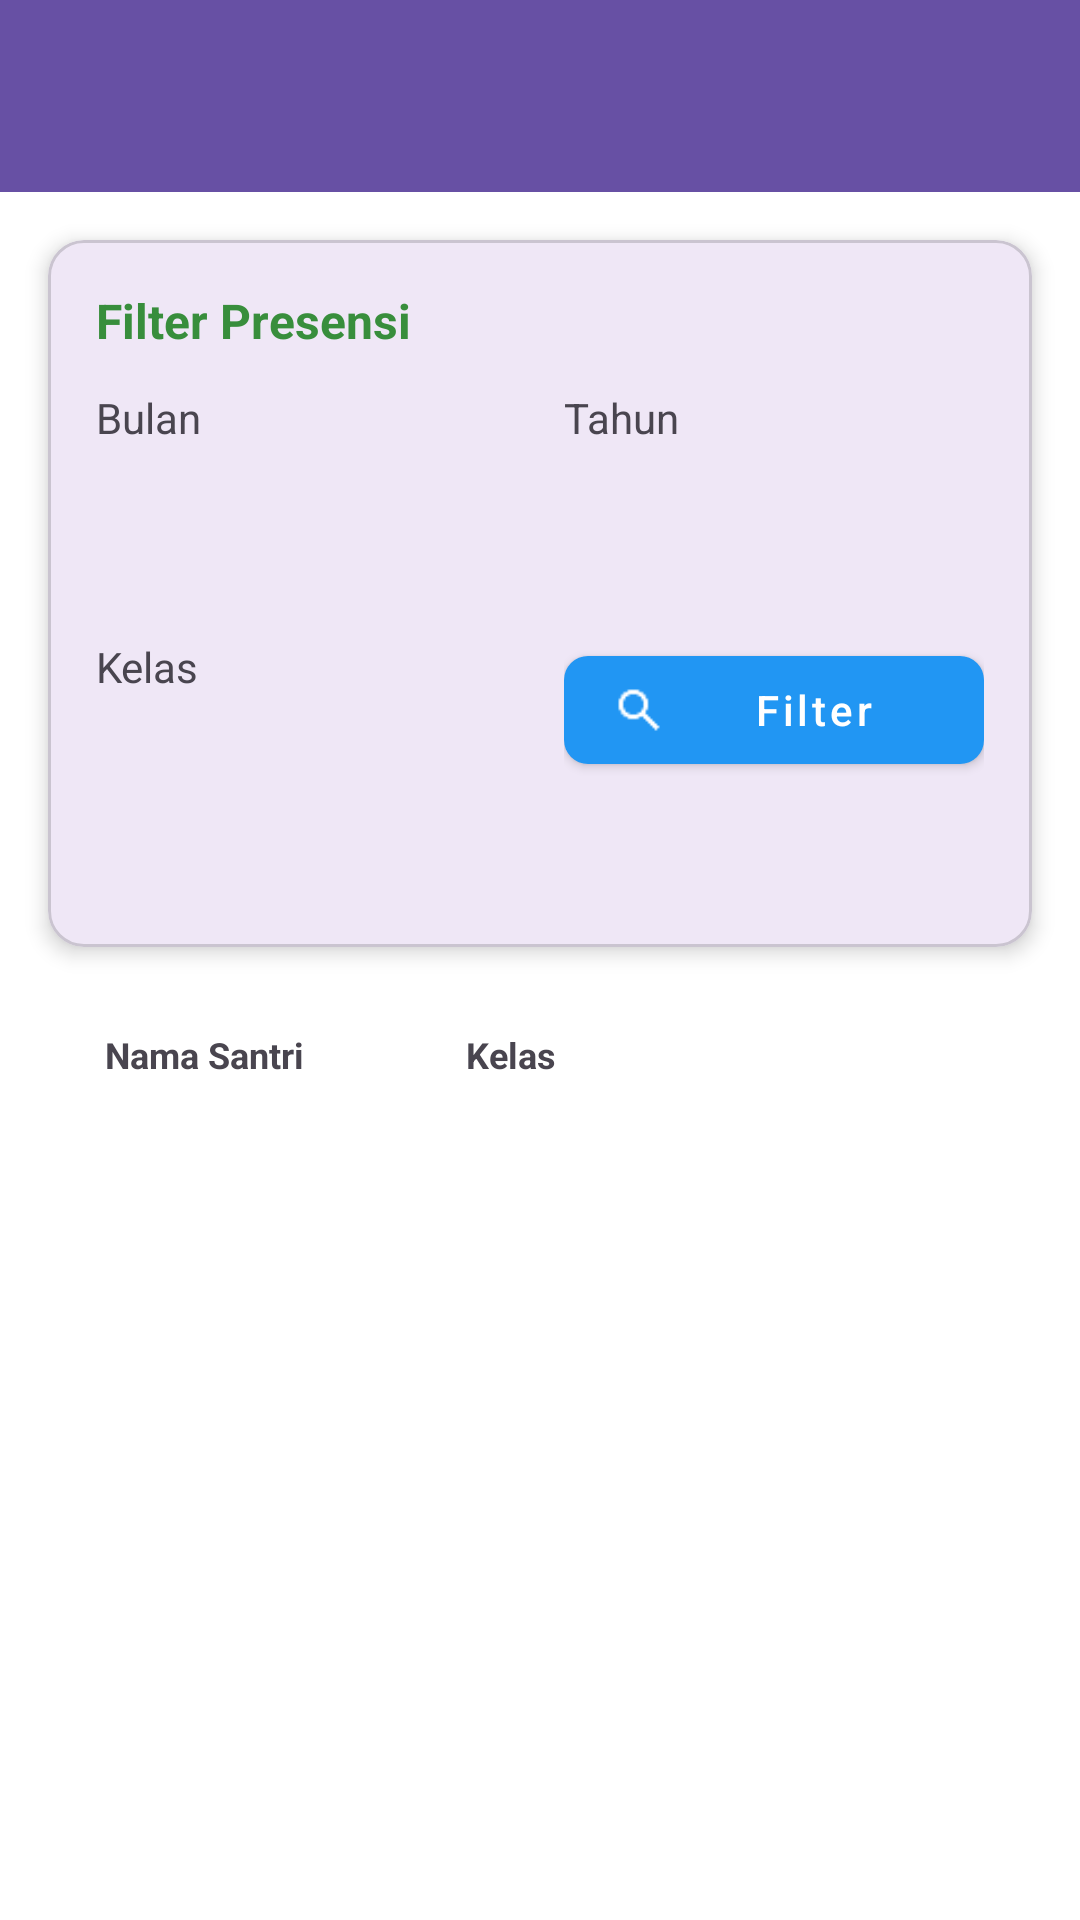

Reconstruct the res/layout file that produces this screen, plus the resources it refers to.
<!-- AndroidManifest.xml: application theme Theme.EPrestasi -->
<!-- res/layout/activity_presensi.xml -->
<?xml version="1.0" encoding="utf-8"?>
<androidx.constraintlayout.widget.ConstraintLayout xmlns:android="http://schemas.android.com/apk/res/android"
    xmlns:app="http://schemas.android.com/apk/res-auto"
    xmlns:tools="http://schemas.android.com/tools"
    android:layout_width="match_parent"
    android:layout_height="match_parent"
    android:background="@color/white">

    
    <com.google.android.material.appbar.AppBarLayout
        android:id="@+id/appBarLayout"
        android:layout_width="match_parent"
        android:layout_height="wrap_content"
        app:layout_constraintTop_toTopOf="parent"
        app:layout_constraintStart_toStartOf="parent"
        app:layout_constraintEnd_toEndOf="parent">

        <androidx.appcompat.widget.Toolbar
            android:id="@+id/toolbar"
            android:layout_width="match_parent"
            android:layout_height="?attr/actionBarSize"
            android:background="?attr/colorPrimary"
            android:theme="@style/ThemeOverlay.AppCompat.Dark.ActionBar"
            app:layout_scrollFlags="scroll|enterAlways" />
    </com.google.android.material.appbar.AppBarLayout>

    
    <com.google.android.material.card.MaterialCardView
        android:id="@+id/cardfilter"
        android:layout_width="match_parent"
        android:layout_height="wrap_content"
        android:layout_margin="16dp"
        app:cardCornerRadius="12dp"
        app:cardElevation="4dp"
        app:layout_constraintTop_toBottomOf="@+id/appBarLayout">

        <LinearLayout
            android:layout_width="match_parent"
            android:layout_height="wrap_content"
            android:orientation="vertical"
            android:padding="16dp">

            <TextView
                android:layout_width="wrap_content"
                android:layout_height="wrap_content"
                android:text="Filter Presensi"
                android:textSize="16sp"
                android:textStyle="bold"
                android:textColor="@color/colorPrimaryDark"
                android:layout_marginBottom="12dp"/>

            <LinearLayout
                android:layout_width="match_parent"
                android:layout_height="wrap_content"
                android:orientation="horizontal"
                android:layout_marginBottom="12dp">

                <LinearLayout
                    android:layout_width="0dp"
                    android:layout_height="wrap_content"
                    android:layout_weight="1"
                    android:orientation="vertical"
                    android:layout_marginEnd="8dp">

                    <TextView
                        android:layout_width="wrap_content"
                        android:layout_height="wrap_content"
                        android:text="Bulan"
                        android:textSize="14sp"
                        android:layout_marginBottom="4dp"/>

                    <Spinner
                        android:id="@+id/bulanspinner"
                        android:layout_width="match_parent"
                        android:layout_height="48dp"
                        android:background="@drawable/bg_rounded_white"/>
                </LinearLayout>

                <LinearLayout
                    android:layout_width="0dp"
                    android:layout_height="wrap_content"
                    android:layout_weight="1"
                    android:orientation="vertical"
                    android:layout_marginStart="8dp">

                    <TextView
                        android:layout_width="wrap_content"
                        android:layout_height="wrap_content"
                        android:text="Tahun"
                        android:textSize="14sp"
                        android:layout_marginBottom="4dp"/>

                    <Spinner
                        android:id="@+id/tahunspinner"
                        android:layout_width="match_parent"
                        android:layout_height="48dp"
                        android:background="@drawable/bg_rounded_white"/>
                </LinearLayout>
            </LinearLayout>

            <LinearLayout
                android:layout_width="match_parent"
                android:layout_height="wrap_content"
                android:orientation="horizontal"
                android:layout_marginBottom="16dp">

                <LinearLayout
                    android:layout_width="0dp"
                    android:layout_height="wrap_content"
                    android:layout_weight="1"
                    android:orientation="vertical"
                    android:layout_marginEnd="8dp">

                    <TextView
                        android:layout_width="wrap_content"
                        android:layout_height="wrap_content"
                        android:text="Kelas"
                        android:textSize="14sp"
                        android:layout_marginBottom="4dp"/>

                    <Spinner
                        android:id="@+id/kelasspinner"
                        android:layout_width="match_parent"
                        android:layout_height="48dp"
                        android:background="@drawable/bg_rounded_white"/>
                </LinearLayout>

                <LinearLayout
                    android:layout_width="0dp"
                    android:layout_height="wrap_content"
                    android:layout_weight="1"
                    android:orientation="vertical"
                    android:gravity="bottom"
                    android:layout_marginStart="8dp">

                    <com.google.android.material.button.MaterialButton
                        android:id="@+id/FilterBtn"
                        style="@style/Widget.MaterialComponents.Button"
                        android:layout_width="match_parent"
                        android:layout_height="48dp"
                        android:text="Filter"
                        android:textAllCaps="false"
                        app:backgroundTint="@color/primaryColor"
                        app:cornerRadius="8dp"
                        app:icon="@drawable/search_24"
                        app:iconSize="18dp"/>
                </LinearLayout>
            </LinearLayout>
        </LinearLayout>
    </com.google.android.material.card.MaterialCardView>

    
    <HorizontalScrollView
        android:id="@+id/header_ScrollView"
        android:layout_width="match_parent"
        android:layout_height="wrap_content"
        android:layout_marginTop="8dp"
        android:scrollbars="none"
        app:layout_constraintEnd_toEndOf="parent"
        app:layout_constraintStart_toStartOf="parent"
        app:layout_constraintTop_toBottomOf="@+id/cardfilter">

        <LinearLayout
            android:layout_width="wrap_content"
            android:layout_height="wrap_content"
            android:orientation="horizontal"
            android:padding="8dp">

            
            <TextView
                android:layout_width="120dp"
                android:layout_height="40dp"
                android:layout_marginEnd="2dp"
                android:background="@drawable/bg_rounded_white"
                android:gravity="center"
                android:text="Nama Santri"
                android:textSize="12sp"
                android:textStyle="bold" />

            
            <TextView
                android:layout_width="80dp"
                android:layout_height="40dp"
                android:layout_marginEnd="2dp"
                android:background="@drawable/bg_rounded_white"
                android:gravity="center"
                android:text="Kelas"
                android:textSize="12sp"
                android:textStyle="bold" />

            
            <LinearLayout
                android:id="@+id/containerHeaderTanggal"
                android:layout_width="wrap_content"
                android:layout_height="wrap_content"
                android:orientation="horizontal" />
        </LinearLayout>
    </HorizontalScrollView>

    
    <ProgressBar
        android:id="@+id/progressBar"
        android:layout_width="wrap_content"
        android:layout_height="wrap_content"
        android:visibility="gone"
        app:layout_constraintTop_toBottomOf="@+id/headerScrollView"
        app:layout_constraintBottom_toBottomOf="parent"
        app:layout_constraintStart_toStartOf="parent"
        app:layout_constraintEnd_toEndOf="parent"/>

    
    <TextView
        android:id="@+id/tv_NoData"
        android:layout_width="wrap_content"
        android:layout_height="wrap_content"
        android:text="Tidak ada data presensi"
        android:textSize="16sp"
        android:textColor="@color/colorPrimaryLight"
        android:visibility="gone"
        app:layout_constraintTop_toBottomOf="@+id/headerScrollView"
        app:layout_constraintBottom_toBottomOf="parent"
        app:layout_constraintStart_toStartOf="parent"
        app:layout_constraintEnd_toEndOf="parent"/>

    
    <androidx.core.widget.NestedScrollView
        android:layout_width="match_parent"
        android:layout_height="0dp"
        android:fillViewport="true"
        app:layout_constraintBottom_toBottomOf="parent"
        app:layout_constraintTop_toBottomOf="@+id/header_ScrollView">

        <androidx.recyclerview.widget.RecyclerView
            android:id="@+id/rvPresensi"
            android:layout_width="match_parent"
            android:layout_height="wrap_content"
            android:padding="8dp"
            tools:listitem="@layout/item_presensi_santri" />
    </androidx.core.widget.NestedScrollView>

</androidx.constraintlayout.widget.ConstraintLayout>
<!-- res/layout/item_presensi_santri.xml (included above) -->
<?xml version="1.0" encoding="utf-8"?>
<HorizontalScrollView xmlns:android="http://schemas.android.com/apk/res/android"
    xmlns:app="http://schemas.android.com/apk/res-auto"
    android:layout_width="match_parent"
    android:layout_height="wrap_content"
    android:scrollbars="none">

    <LinearLayout
        android:layout_width="wrap_content"
        android:layout_height="wrap_content"
        android:orientation="horizontal"
        android:padding="2dp">

        
        <TextView
            android:id="@+id/tvNamaSantri"
            android:layout_width="120dp"
            android:layout_height="48dp"
            android:text="Nama Santri"
            android:textSize="12sp"
            android:gravity="center_vertical"
            android:paddingStart="8dp"
            android:paddingEnd="8dp"
            android:background="@drawable/bg_rounded_white"
            android:layout_marginEnd="2dp"
            android:maxLines="2"
            android:ellipsize="end"/>

        
        <TextView
            android:id="@+id/tvKelas"
            android:layout_width="80dp"
            android:layout_height="48dp"
            android:text="Kelas"
            android:textSize="12sp"
            android:gravity="center"
            android:background="@drawable/bg_rounded_white"
            android:layout_marginEnd="2dp"/>

        
        <LinearLayout
            android:id="@+id/containerHari"
            android:layout_width="wrap_content"
            android:layout_height="48dp"
            android:orientation="horizontal"
            android:gravity="center_vertical"/>

    </LinearLayout>
</HorizontalScrollView>
<!-- resources referenced by this layout -->
<resources>
  <color name="colorPrimaryDark">#388E3C</color>
  <color name="colorPrimaryLight">#C8E6C9</color>
  <color name="primaryColor">#2196F3</color>
  <color name="white">#FFFFFFFF</color>
  <!-- drawable search_24: png bitmap (drawable, 370 bytes) -->
  <style name="Theme.EPrestasi" parent="Base.Theme.EPrestasi" />
  <style name="Base.Theme.EPrestasi" parent="Theme.Material3.DayNight.NoActionBar">
          
          
      </style>
</resources>
